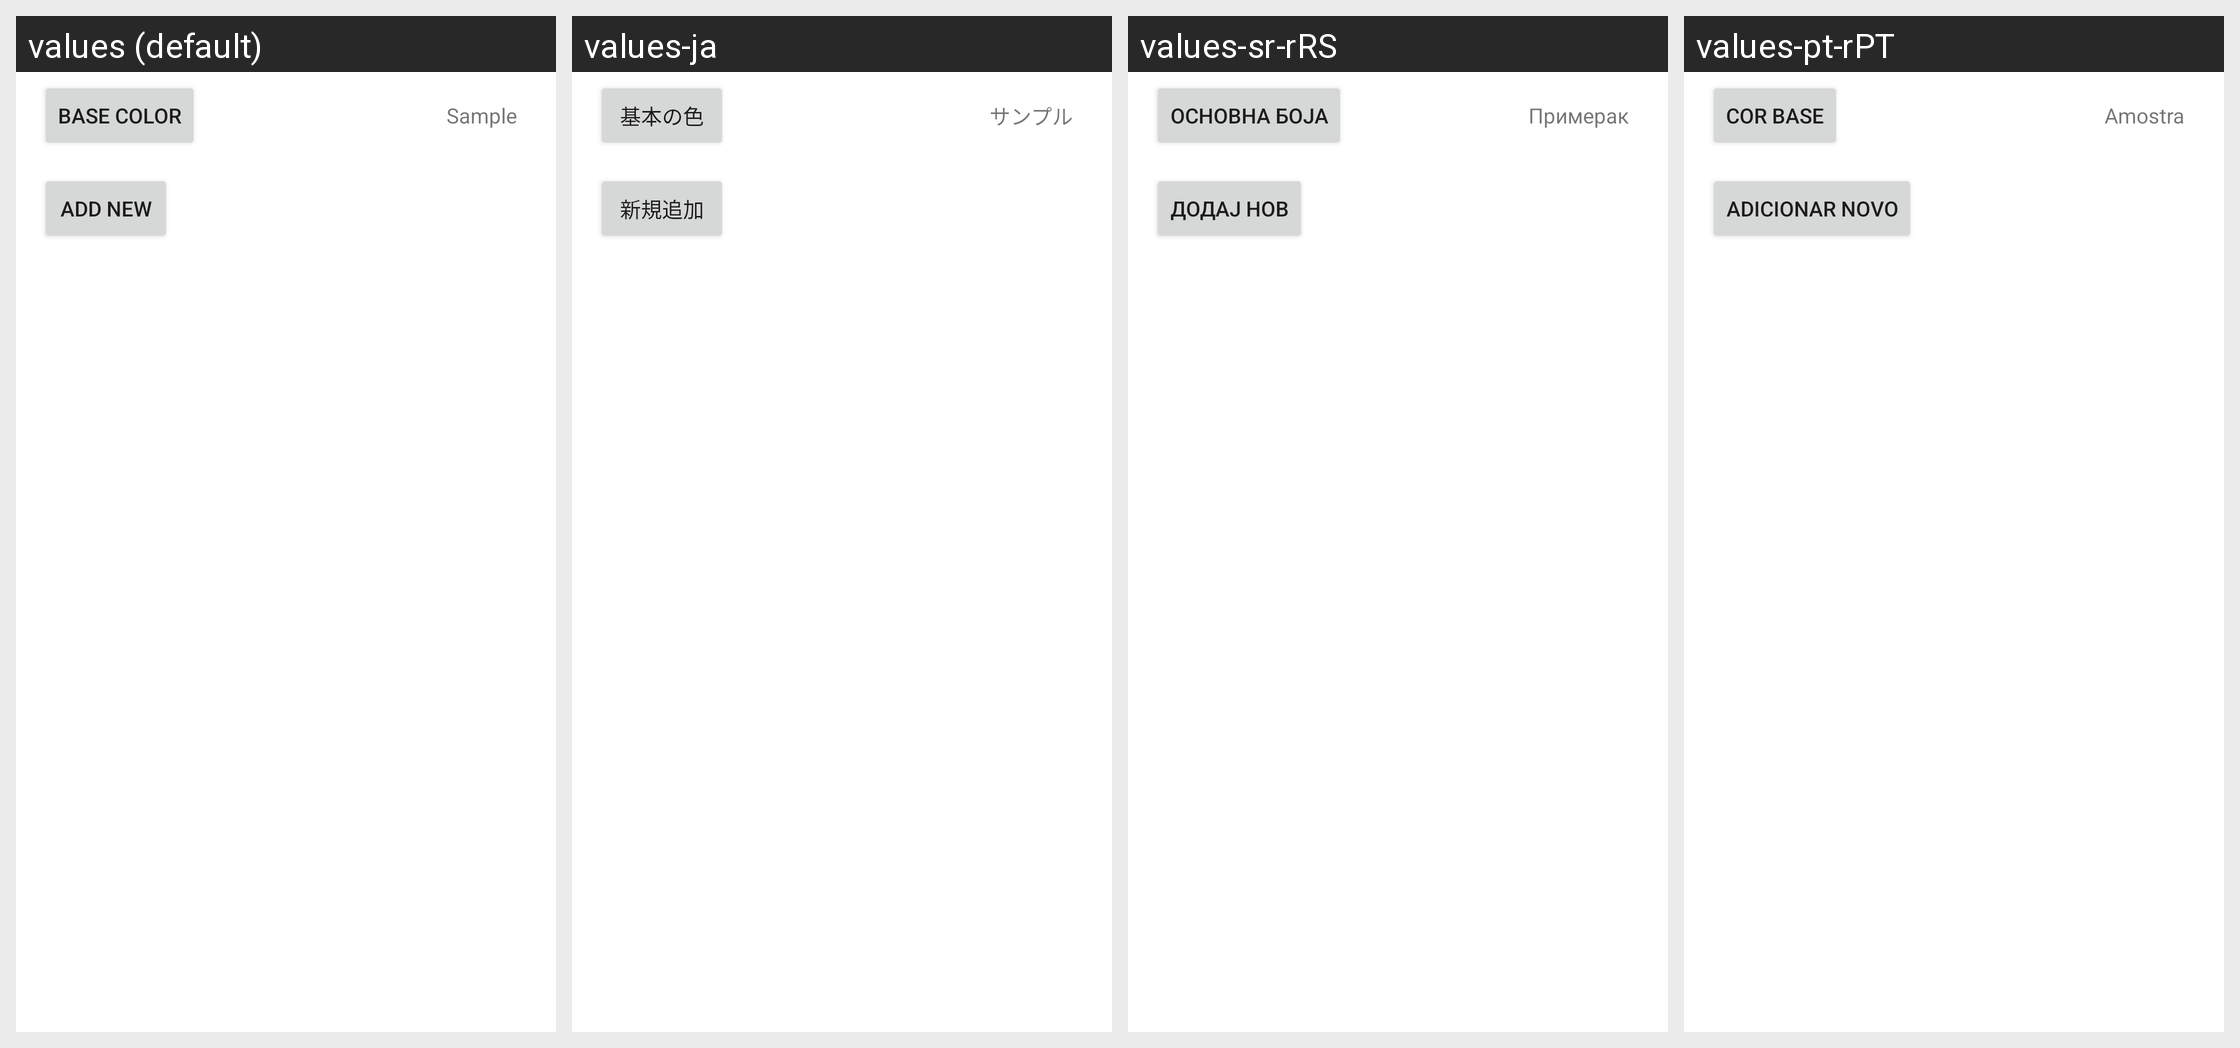

This grid shows one Android layout under several languages. Give, for every string resource on the screen, its name, the default text and each shown locale's text.
Android screen res/layout/types.xml rendered under 4 locales, left to right: values (default), values-ja, values-sr-rRS, values-pt-rPT. Device: Nexus 5 (rendered at 1080×1920; each locale shown at half size, 540×960, under a caption strip naming it); theme Theme.MaterialComponents.DayNight.NoActionBar.
Other locales in the repository, not shown: values-be, values-bg, values-cs-rCZ, values-da, values-de, values-el, values-en-rGB, values-es, values-fil, values-fr, values-hu, values-it, values-ko-rKR, values-pl, values-ru, values-sl, values-sv-rSE, values-tr, values-uk, values-zh-rCN, values-zh-rTW.
Strings drawn on this screen, with the default value and each locale's value (text and hints the layout hard-codes, and strings that could not be matched under every locale, appear in the picture but are not listed):

base_color
  values: Base color
  values-ja: 基本の色
  values-sr-rRS: Основна боја
  values-pt-rPT: Cor base

color_sample
  values: Sample
  values-ja: サンプル
  values-sr-rRS: Примерак
  values-pt-rPT: Amostra

add_new_type
  values: Add new
  values-ja: 新規追加
  values-sr-rRS: Додај нов
  values-pt-rPT: Adicionar novo
